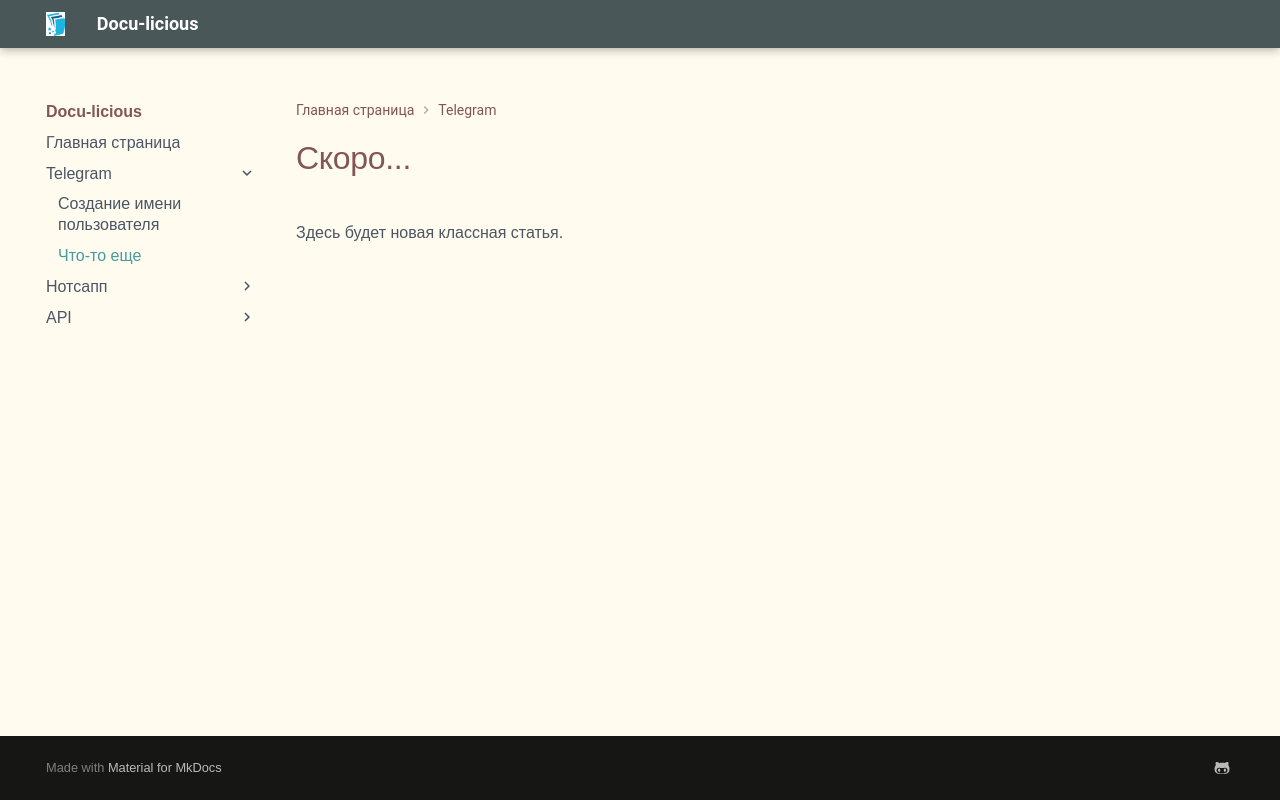

repository: malkinatasha/docu-licious · page: instructions/something/index.html · generator: mkdocs

# Скоро...

Здесь будет новая классная статья.
